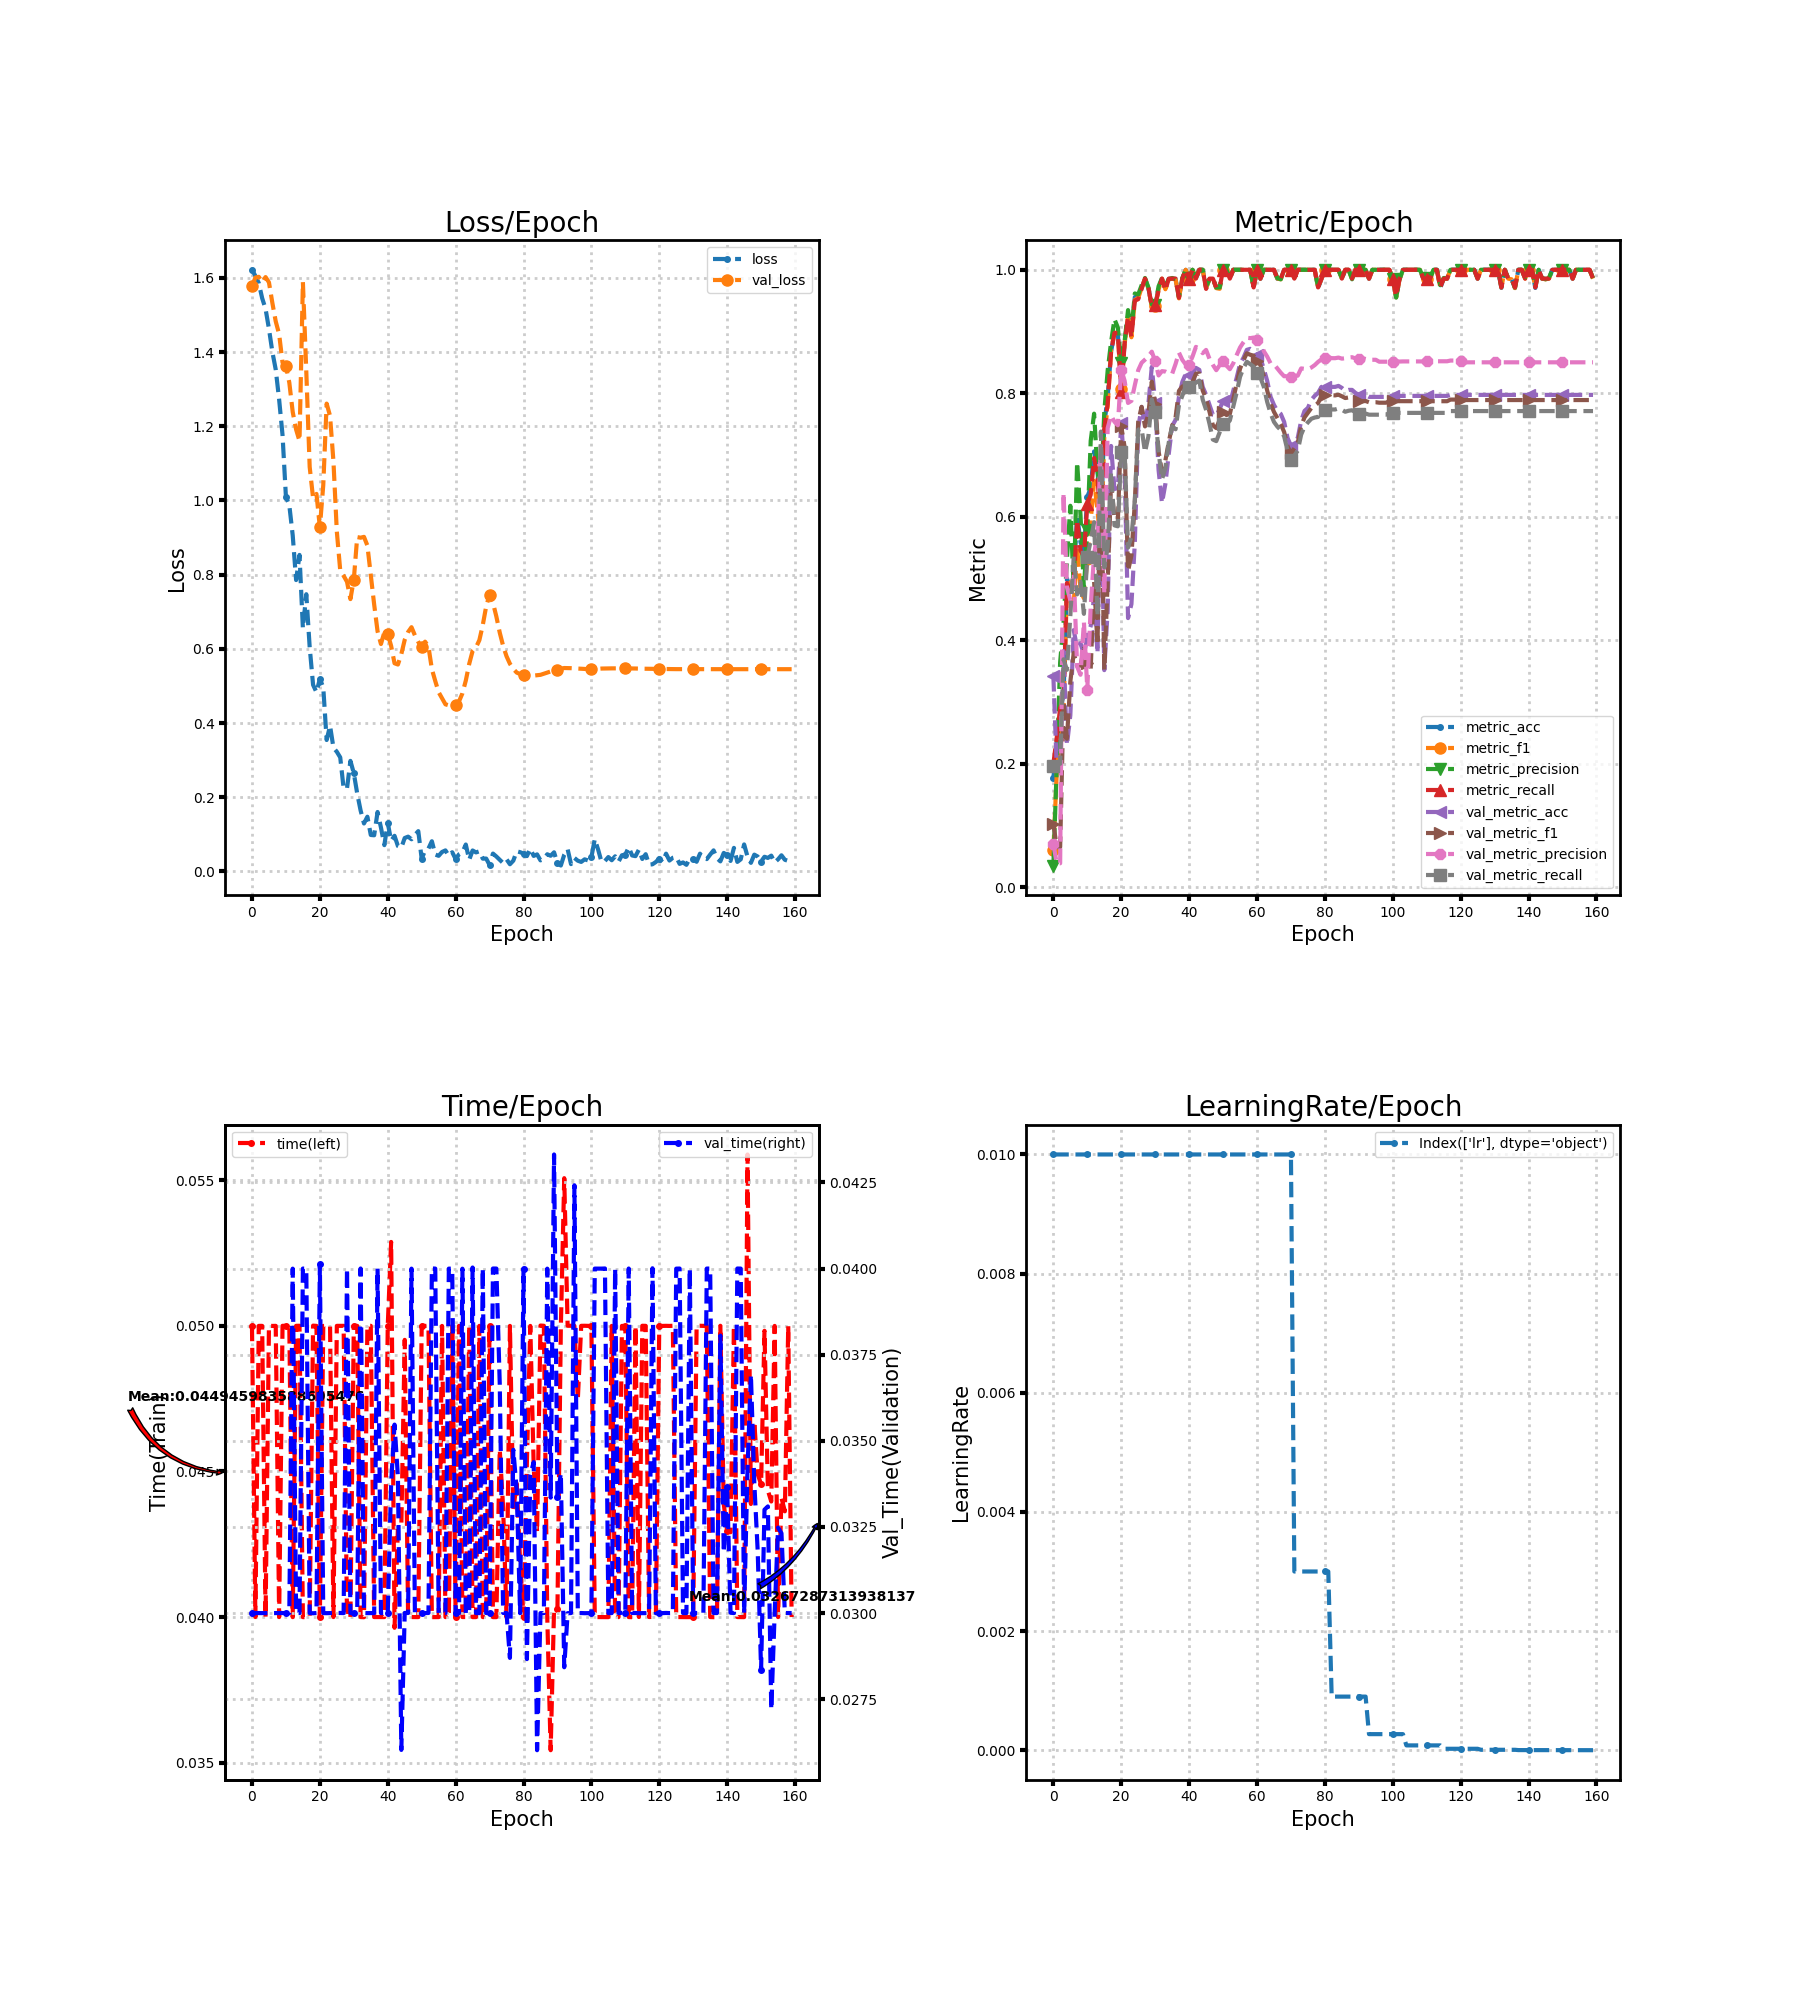

Values plotted in this chart, from the file beside it:
loss, metric_acc, metric_f1, metric_precision, metric_recall, time, lr, val_loss, val_metric_acc, val_metric_f1, val_metric_precision, val_metric_recall, val_time
1.622, 0.1765, 0.06, 0.03529, 0.2, 0.05, 0.01, 1.577, 0.342, 0.1027, 0.06941, 0.1972, 0.03
1.605, 0.2353, 0.1853, 0.1959, 0.2429, 0.04, 0.01, 1.601, 0.1945, 0.06513, 0.0389, 0.2, 0.03
1.586, 0.2941, 0.2696, 0.3647, 0.2905, 0.05, 0.01, 1.603, 0.1945, 0.06513, 0.0389, 0.2, 0.03
1.545, 0.3088, 0.2887, 0.4285, 0.3024, 0.05, 0.01, 1.588, 0.3825, 0.3016, 0.6388, 0.3693, 0.03
1.516, 0.5, 0.4837, 0.5307, 0.4929, 0.04, 0.01, 1.602, 0.2301, 0.2406, 0.4862, 0.3522, 0.03
1.463, 0.4853, 0.4939, 0.6179, 0.481, 0.05, 0.01, 1.588, 0.2788, 0.3329, 0.4648, 0.44, 0.03
1.401, 0.5, 0.459, 0.4828, 0.4905, 0.05, 0.01, 1.533, 0.4165, 0.3795, 0.5088, 0.5355, 0.03
1.353, 0.6029, 0.5515, 0.6883, 0.5952, 0.05, 0.01, 1.482, 0.3874, 0.3584, 0.3574, 0.4744, 0.03
1.272, 0.5588, 0.4822, 0.6025, 0.5452, 0.04, 0.01, 1.448, 0.3955, 0.3592, 0.3442, 0.495, 0.03
1.176, 0.5441, 0.468, 0.4841, 0.5357, 0.05, 0.01, 1.372, 0.376, 0.3869, 0.4299, 0.4429, 0.03
1.01, 0.6324, 0.532, 0.5781, 0.6214, 0.05, 0.01, 1.363, 0.4068, 0.3635, 0.3203, 0.5345, 0.03
0.9871, 0.6471, 0.5937, 0.7229, 0.6357, 0.05, 0.01, 1.317, 0.423, 0.3537, 0.4545, 0.5616, 0.03
0.9061, 0.7059, 0.6582, 0.767, 0.6952, 0.04, 0.01, 1.239, 0.47, 0.4959, 0.5385, 0.5913, 0.04
0.7854, 0.6765, 0.6111, 0.6737, 0.6667, 0.05, 0.01, 1.191, 0.3793, 0.3925, 0.5762, 0.4392, 0.03
0.8532, 0.5882, 0.5472, 0.6398, 0.5738, 0.05, 0.01, 1.16, 0.6791, 0.6916, 0.7145, 0.7381, 0.03
0.6555, 0.75, 0.7291, 0.7697, 0.7429, 0.04, 0.01, 1.588, 0.3517, 0.3526, 0.4753, 0.518, 0.04
0.7473, 0.7941, 0.7791, 0.837, 0.7833, 0.04, 0.01, 1.348, 0.4489, 0.4942, 0.7436, 0.5502, 0.04
0.6047, 0.8676, 0.8695, 0.8829, 0.8667, 0.04, 0.01, 1.09, 0.7147, 0.6563, 0.7641, 0.6728, 0.03
0.503, 0.8971, 0.8986, 0.92, 0.8976, 0.05001, 0.01, 1.006, 0.6451, 0.5978, 0.7539, 0.5861, 0.02999
0.4831, 0.8971, 0.8969, 0.9065, 0.8976, 0.05, 0.01, 1.018, 0.6467, 0.5933, 0.7483, 0.5846, 0.03
0.5191, 0.8088, 0.8068, 0.849, 0.8024, 0.04, 0.01, 0.9274, 0.752, 0.7463, 0.8384, 0.7045, 0.04013
0.4961, 0.8824, 0.8802, 0.8845, 0.881, 0.05, 0.01, 1.041, 0.6742, 0.7127, 0.8202, 0.7062, 0.03
0.3543, 0.9265, 0.9248, 0.9347, 0.9238, 0.05, 0.01, 1.261, 0.436, 0.5122, 0.7843, 0.5501, 0.03
0.3928, 0.8971, 0.8907, 0.9003, 0.8905, 0.05, 0.01, 1.228, 0.4587, 0.5374, 0.7878, 0.5678, 0.03
0.3337, 0.9559, 0.9512, 0.9617, 0.95, 0.04, 0.01, 1.105, 0.5575, 0.6237, 0.8132, 0.627, 0.03
0.3225, 0.9559, 0.9542, 0.96, 0.9524, 0.05, 0.01, 0.9158, 0.7439, 0.7546, 0.8374, 0.7411, 0.03
0.3075, 0.9706, 0.9706, 0.975, 0.969, 0.05, 0.01, 0.8116, 0.778, 0.778, 0.8494, 0.7429, 0.03
0.2241, 0.9853, 0.9857, 0.9867, 0.9857, 0.05, 0.01, 0.797, 0.7488, 0.7464, 0.8545, 0.7047, 0.03
0.2237, 0.9706, 0.9698, 0.9714, 0.9714, 0.04, 0.01, 0.7807, 0.7828, 0.7673, 0.8596, 0.73, 0.04
0.2981, 0.9412, 0.9403, 0.944, 0.9405, 0.04, 0.01, 0.7341, 0.8428, 0.8188, 0.8674, 0.7902, 0.03
0.2649, 0.9412, 0.9406, 0.9426, 0.9429, 0.05, 0.01, 0.7866, 0.7844, 0.7832, 0.8521, 0.7689, 0.03
0.2103, 0.9706, 0.968, 0.9733, 0.9667, 0.05, 0.01, 0.9012, 0.6759, 0.7063, 0.8289, 0.705, 0.03
0.1645, 0.9853, 0.9857, 0.9867, 0.9857, 0.04, 0.01, 0.8996, 0.6224, 0.6722, 0.8359, 0.6606, 0.04
0.1293, 0.9706, 0.9685, 0.975, 0.9667, 0.04, 0.01, 0.9018, 0.6532, 0.6911, 0.8352, 0.6792, 0.03
0.1476, 0.9853, 0.9846, 0.9846, 0.9857, 0.05, 0.01, 0.8785, 0.7018, 0.7211, 0.8325, 0.7202, 0.03
0.09833, 0.9853, 0.9857, 0.9867, 0.9857, 0.05, 0.01, 0.7996, 0.7472, 0.7474, 0.8317, 0.7467, 0.03
0.09757, 0.9853, 0.9846, 0.9846, 0.9857, 0.04, 0.01, 0.7195, 0.7569, 0.7607, 0.8474, 0.7418, 0.03
0.1603, 0.9559, 0.9537, 0.9559, 0.9548, 0.04, 0.01, 0.6472, 0.7942, 0.8039, 0.8659, 0.781, 0.04
0.1184, 0.9853, 0.9857, 0.9867, 0.9857, 0.04, 0.01, 0.613, 0.8185, 0.8111, 0.854, 0.7959, 0.03
0.07097, 1.0, 1.0, 1.0, 1.0, 0.04, 0.01, 0.6448, 0.8314, 0.8116, 0.8467, 0.8112, 0.03
0.131, 0.9853, 0.9857, 0.9867, 0.9857, 0.05, 0.01, 0.6407, 0.8298, 0.8082, 0.8466, 0.8095, 0.03
0.08265, 1.0, 1.0, 1.0, 1.0, 0.05288, 0.01, 0.6078, 0.8347, 0.8184, 0.8595, 0.8129, 0.03377
0.09609, 0.9853, 0.9857, 0.9867, 0.9857, 0.03963, 0.01, 0.5611, 0.8412, 0.8318, 0.8752, 0.8173, 0.03547
0.06843, 1.0, 1.0, 1.0, 1.0, 0.04305, 0.01, 0.5577, 0.8379, 0.8321, 0.8721, 0.8206, 0.03395
0.06414, 1.0, 1.0, 1.0, 1.0, 0.04312, 0.01, 0.5859, 0.8104, 0.8044, 0.8649, 0.7898, 0.02603
0.09016, 0.9706, 0.9701, 0.9733, 0.969, 0.04952, 0.01, 0.6244, 0.7974, 0.7912, 0.8703, 0.7731, 0.03
0.09385, 0.9853, 0.9846, 0.9846, 0.9857, 0.04, 0.01, 0.6454, 0.7812, 0.7701, 0.8558, 0.7506, 0.03
0.08678, 0.9853, 0.9857, 0.9867, 0.9857, 0.04, 0.01, 0.6583, 0.765, 0.7481, 0.846, 0.7251, 0.04
0.09837, 0.9706, 0.9703, 0.9713, 0.9714, 0.04, 0.01, 0.6365, 0.7634, 0.7437, 0.8374, 0.7226, 0.03
0.1087, 0.9706, 0.9692, 0.9714, 0.9714, 0.04, 0.01, 0.6185, 0.7747, 0.7571, 0.8456, 0.7368, 0.03
0.03432, 1.0, 1.0, 1.0, 1.0, 0.05, 0.01, 0.6062, 0.7877, 0.7691, 0.8523, 0.75, 0.03
0.0566, 1.0, 1.0, 1.0, 1.0, 0.05, 0.01, 0.6194, 0.7828, 0.7648, 0.8449, 0.75, 0.03
0.06176, 0.9853, 0.9857, 0.9867, 0.9857, 0.05, 0.01, 0.6057, 0.7828, 0.7667, 0.839, 0.756, 0.03
0.08148, 1.0, 1.0, 1.0, 1.0, 0.04, 0.01, 0.5455, 0.8039, 0.7905, 0.8485, 0.7782, 0.04
0.04562, 1.0, 1.0, 1.0, 1.0, 0.04, 0.01, 0.5132, 0.825, 0.8157, 0.8617, 0.8011, 0.04
0.04214, 1.0, 1.0, 1.0, 1.0, 0.04, 0.01, 0.4831, 0.8476, 0.8399, 0.8741, 0.8267, 0.03
0.05257, 1.0, 1.0, 1.0, 1.0, 0.05, 0.01, 0.4666, 0.8574, 0.8536, 0.8826, 0.8407, 0.03
0.05677, 1.0, 1.0, 1.0, 1.0, 0.04, 0.01, 0.4505, 0.8703, 0.8647, 0.8899, 0.8511, 0.03
0.04223, 1.0, 1.0, 1.0, 1.0, 0.04, 0.01, 0.4477, 0.872, 0.8624, 0.8893, 0.8473, 0.04
0.05185, 0.9706, 0.9714, 0.9724, 0.9714, 0.05, 0.01, 0.4451, 0.8687, 0.8609, 0.8902, 0.8433, 0.04
... 100 more rows
